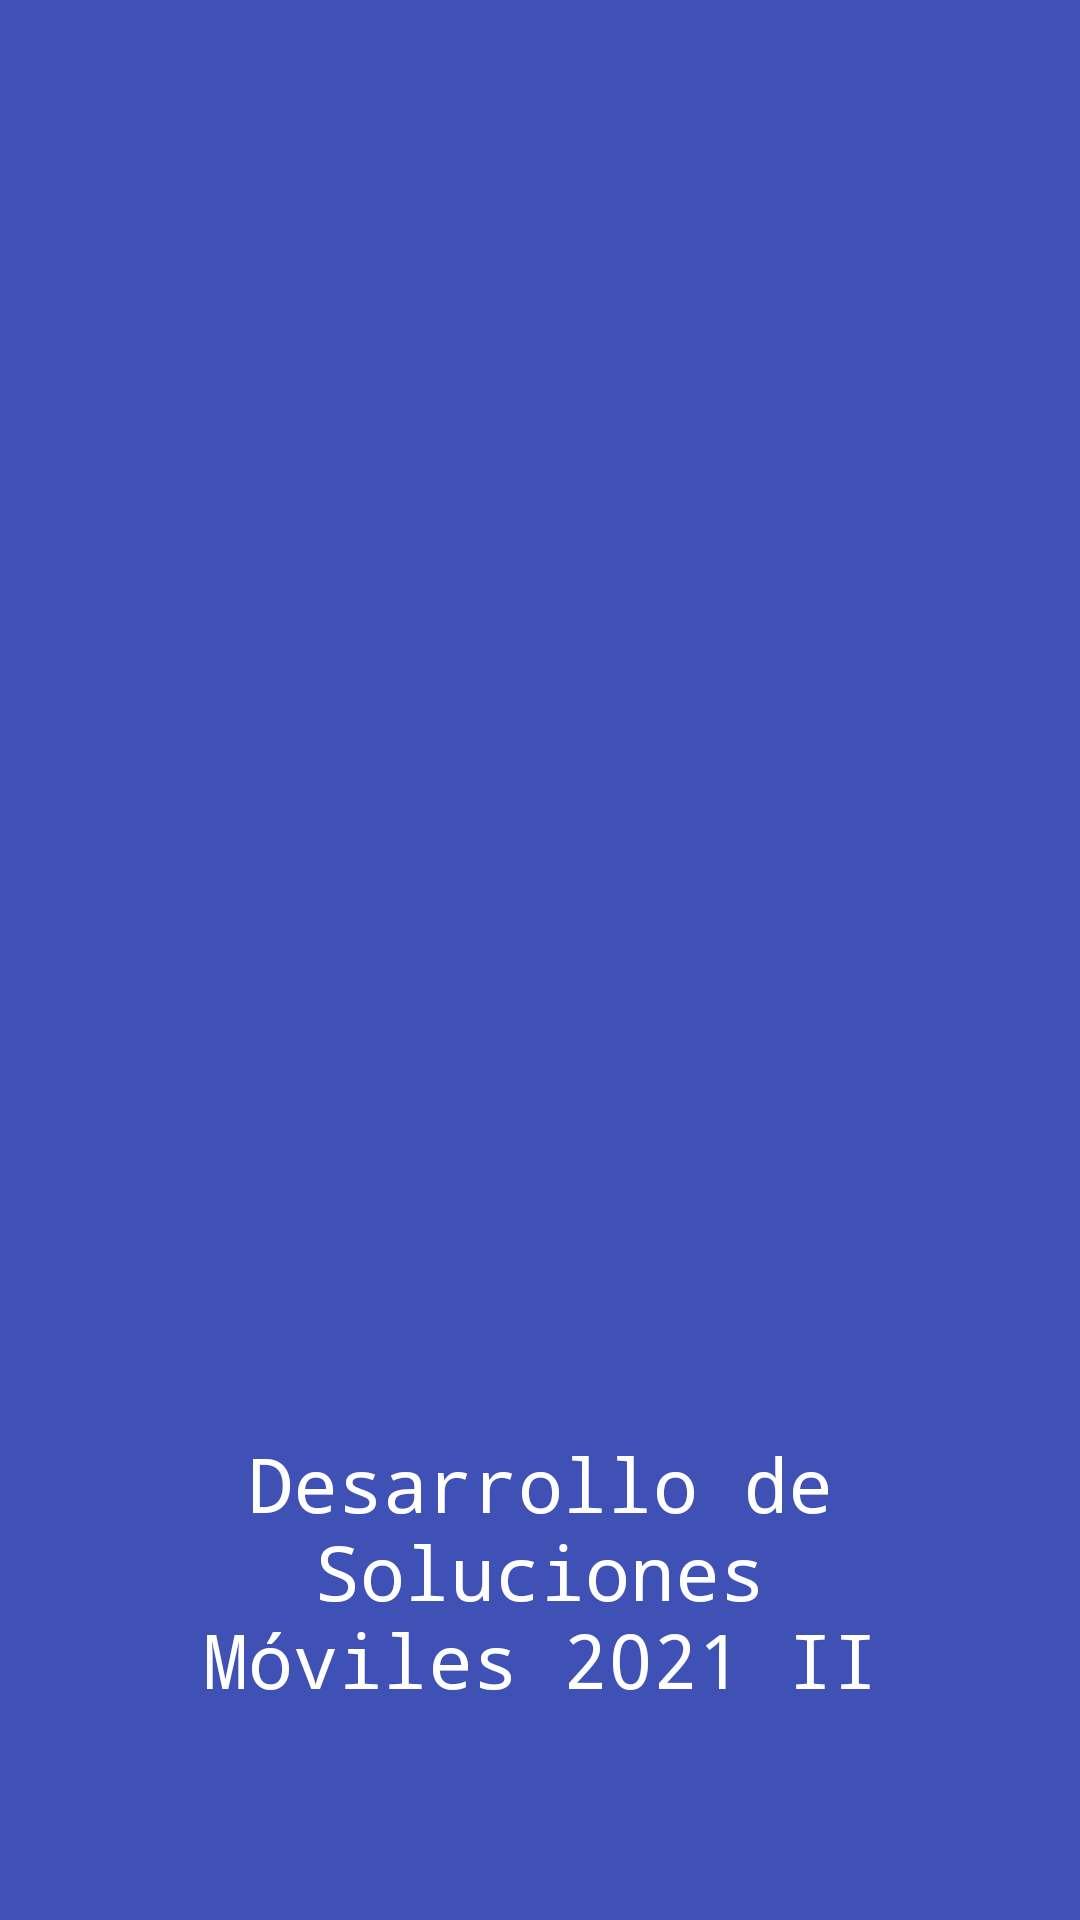

Android layout source for this screen:
<!-- AndroidManifest.xml: application theme Theme.ContactsUCN -->
<!-- res/layout/activity_main.xml -->
<?xml version="1.0" encoding="utf-8"?>
<androidx.constraintlayout.widget.ConstraintLayout xmlns:android="http://schemas.android.com/apk/res/android"
  xmlns:app="http://schemas.android.com/apk/res-auto"
  xmlns:tools="http://schemas.android.com/tools"
  android:layout_width="match_parent"
  android:layout_height="match_parent"
  android:background="#FFFFFF"
  android:backgroundTint="#3F51B5"
  tools:context=".LaunchActivity">
  <ImageView
    android:id="@+id/imgLogo"
    android:layout_width="312dp"
    android:layout_height="312dp"
    android:layout_marginBottom="30dp"
    android:layout_marginStart="150dp"
    android:layout_marginEnd="150dp"
    android:adjustViewBounds="true"
    android:contentDescription="@string/logo_description"
    app:layout_constraintBottom_toTopOf="@+id/txtCurso"
    app:layout_constraintEnd_toEndOf="parent"
    app:layout_constraintHorizontal_bias="0.502"
    app:layout_constraintStart_toStartOf="parent"
    app:layout_constraintTop_toTopOf="parent"
    app:layout_constraintVertical_bias="0.8"
    app:srcCompat="@drawable/escudo_ucn_full_color"
    tools:ignore="ImageContrastCheck" />
  <TextView
    android:id="@+id/txtCurso"
    android:layout_width="0dp"
    android:layout_height="wrap_content"
    android:layout_marginBottom="70dp"
    android:layout_marginStart="50dp"
    android:layout_marginEnd="50dp"
    android:fontFamily="monospace"
    android:text="@string/course_name"
    android:textAlignment="center"
    android:textAppearance="@style/TextAppearance.AppCompat.Body1"
    android:textColor="@color/white"
    android:textSize="25sp"
    app:layout_constraintBottom_toBottomOf="parent"
    app:layout_constraintEnd_toEndOf="parent"
    app:layout_constraintStart_toStartOf="parent" />
</androidx.constraintlayout.widget.ConstraintLayout>
<!-- resources referenced by this layout -->
<resources>
  <color name="white">#FFFFFFFF</color>
  <string name="course_name">Desarrollo de Soluciones Móviles 2021 II</string>
  <string name="logo_description">Escudo UCN Full Color</string>
  <style name="Theme.ContactsUCN" parent="Theme.MaterialComponents.DayNight.NoActionBar">
          
          <item name="colorPrimary">@color/design_default_color_primary</item>
          <item name="colorPrimaryVariant">@color/design_default_color_primary_variant</item>
          <item name="colorOnPrimary">@color/design_default_color_on_primary</item>
          
          <item name="colorSecondary">@color/design_default_color_secondary</item>
          <item name="colorSecondaryVariant">@color/design_default_color_secondary_variant</item>
          <item name="colorOnSecondary">@color/design_default_color_on_secondary</item>
          
          <item name="android:statusBarColor" tools:targetApi="l">?attr/colorPrimaryVariant</item>
          
          Widget.MaterialComponents.AppBarLayout.Primary
  
      </style>
</resources>
